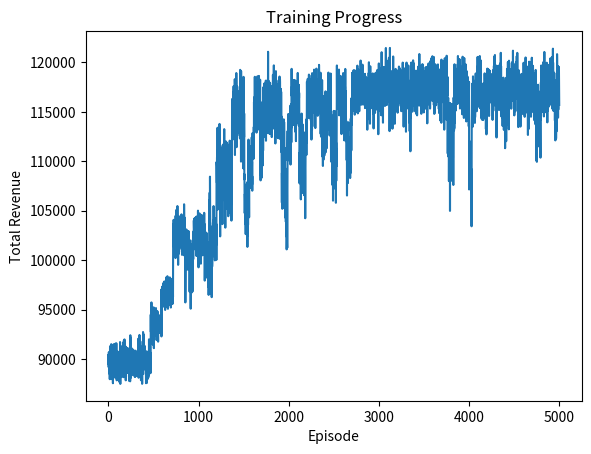

The script that saved this image:
import numpy as np
import random
import matplotlib.pyplot as plt

# Environment parameters
A = 100    # baseline demand
B = 2      # price sensitivity
NOISE_STD = 5
PRICE_OPTIONS = [10, 12, 15, 18, 20]

class PricingEnv:
    def __init__(self, a, b, noise_std, prices):
        self.a = a
        self.b = b
        self.noise_std = noise_std
        self.prices = prices

    def reset(self):
        # Initialize with random previous price and corresponding demand
        price = random.choice(self.prices)
        demand = max(0, self.a - self.b * price + np.random.randn() * self.noise_std)
        return (price, int(demand))

    def step(self, action):
        price = self.prices[action]
        demand = max(0, self.a - self.b * price + np.random.randn() * self.noise_std)
        revenue = price * demand
        next_state = (price, int(demand))
        return next_state, revenue, False, {}

# Convert continuous state to discrete indices
def state_to_index(state):
    price, demand = state
    p_idx = PRICE_OPTIONS.index(price)
    d_bucket = min(demand // 10, 9)
    return p_idx, d_bucket

# Main training loop
def main():
    epsilon = 0.1    # exploration rate
    alpha = 0.1      # learning rate
    gamma = 0.99     # discount factor
    num_episodes = 5000

    env = PricingEnv(A, B, NOISE_STD, PRICE_OPTIONS)
    Q = np.zeros((len(PRICE_OPTIONS), 10, len(PRICE_OPTIONS)))
    rewards = []

    for episode in range(num_episodes):
        state = env.reset()
        total_reward = 0
        for _ in range(100):
            p_idx, d_idx = state_to_index(state)
            # Epsilon-greedy action selection
            if random.random() < epsilon:
                action = random.randrange(len(PRICE_OPTIONS))
            else:
                action = np.argmax(Q[p_idx, d_idx])

            next_state, reward, done, _ = env.step(action)
            p2, d2 = state_to_index(next_state)

            # Q-learning update
            best_next = np.max(Q[p2, d2])
            Q[p_idx, d_idx, action] += alpha * (reward + gamma * best_next - Q[p_idx, d_idx, action])

            state = next_state
            total_reward += reward
            if done:
                break

        rewards.append(total_reward)

    # Plot cumulative revenue per episode
    plt.plot(rewards)
    plt.xlabel('Episode')
    plt.ylabel('Total Revenue')
    plt.title('Training Progress')
    plt.show()

if __name__ == "__main__":
    main()
